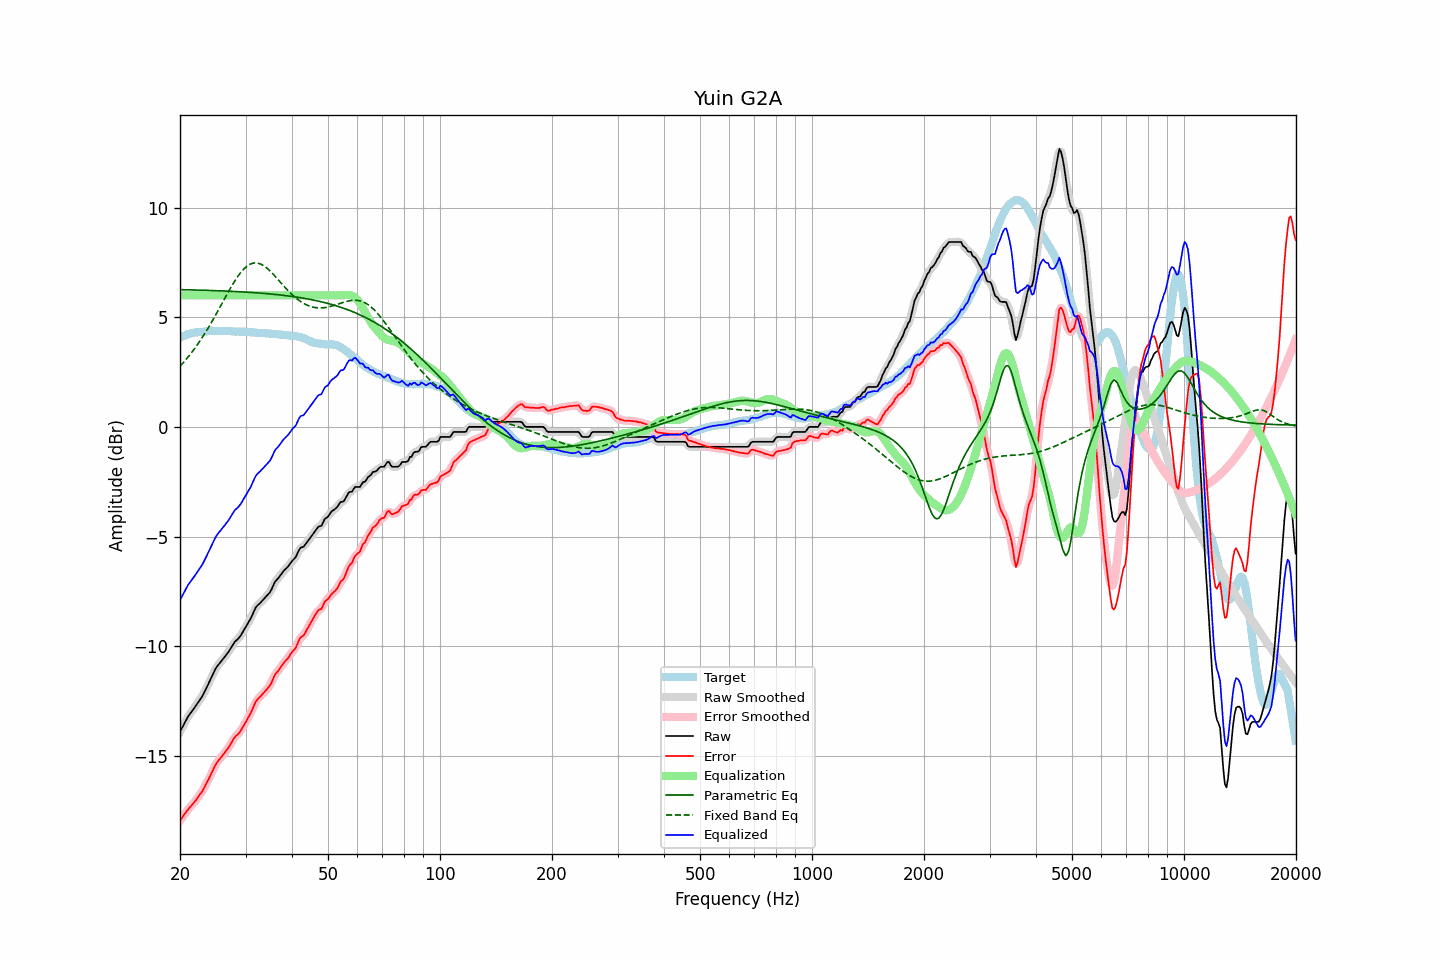

The data file committed next to this chart (first rows):
frequency, raw, error, smoothed, error_smoothed, equalization, parametric_eq, fixed_band_eq, equalized_raw, equalized_smoothed, target
20.00, -13.90, -17.96, -13.90, -17.96, 6.00, 6.26, 2.77, -7.90, -7.90, 4.06
20.20, -13.76, -17.86, -13.76, -17.85, 6.00, 6.26, 2.85, -7.76, -7.76, 4.10
20.40, -13.62, -17.75, -13.62, -17.75, 6.00, 6.25, 2.93, -7.62, -7.62, 4.13
20.61, -13.48, -17.64, -13.48, -17.64, 6.00, 6.25, 3.01, -7.48, -7.48, 4.16
20.81, -13.35, -17.55, -13.34, -17.54, 6.00, 6.25, 3.09, -7.35, -7.34, 4.20
21.02, -13.21, -17.45, -13.22, -17.45, 6.00, 6.25, 3.18, -7.21, -7.22, 4.24
21.23, -13.11, -17.36, -13.11, -17.36, 6.00, 6.25, 3.27, -7.11, -7.11, 4.25
21.44, -13.01, -17.28, -13.01, -17.28, 6.00, 6.25, 3.37, -7.01, -7.01, 4.27
21.66, -12.91, -17.20, -12.91, -17.19, 6.00, 6.24, 3.46, -6.91, -6.91, 4.29
21.87, -12.81, -17.10, -12.81, -17.10, 6.00, 6.24, 3.56, -6.81, -6.81, 4.30
22.09, -12.70, -17.01, -12.70, -17.01, 6.00, 6.24, 3.66, -6.70, -6.70, 4.31
22.31, -12.59, -16.90, -12.59, -16.91, 6.00, 6.24, 3.77, -6.59, -6.59, 4.31
22.54, -12.48, -16.81, -12.48, -16.81, 6.00, 6.24, 3.87, -6.48, -6.48, 4.32
22.76, -12.37, -16.70, -12.38, -16.70, 6.00, 6.23, 3.98, -6.37, -6.38, 4.33
22.99, -12.27, -16.60, -12.26, -16.59, 6.00, 6.23, 4.09, -6.27, -6.26, 4.33
23.22, -12.12, -16.46, -12.12, -16.46, 6.00, 6.23, 4.21, -6.12, -6.12, 4.34
23.45, -11.97, -16.32, -11.98, -16.33, 6.00, 6.23, 4.32, -5.97, -5.98, 4.35
23.69, -11.82, -16.18, -11.82, -16.18, 6.00, 6.22, 4.45, -5.82, -5.82, 4.36
23.92, -11.67, -16.04, -11.67, -16.04, 6.00, 6.22, 4.57, -5.67, -5.67, 4.37
24.16, -11.51, -15.89, -11.51, -15.89, 6.00, 6.22, 4.69, -5.51, -5.51, 4.38
24.40, -11.36, -15.74, -11.35, -15.73, 6.00, 6.22, 4.82, -5.36, -5.35, 4.39
24.65, -11.20, -15.58, -11.20, -15.58, 6.00, 6.21, 4.95, -5.20, -5.20, 4.38
24.89, -11.05, -15.42, -11.06, -15.43, 6.00, 6.21, 5.08, -5.05, -5.06, 4.38
25.14, -10.93, -15.30, -10.94, -15.31, 6.00, 6.21, 5.21, -4.93, -4.94, 4.37
25.39, -10.84, -15.21, -10.83, -15.21, 6.00, 6.21, 5.34, -4.84, -4.83, 4.37
25.65, -10.75, -15.12, -10.75, -15.12, 6.00, 6.20, 5.48, -4.75, -4.75, 4.37
25.91, -10.66, -15.02, -10.66, -15.03, 6.00, 6.20, 5.61, -4.66, -4.66, 4.36
26.16, -10.57, -14.94, -10.57, -14.93, 6.00, 6.20, 5.75, -4.57, -4.57, 4.37
26.43, -10.47, -14.84, -10.47, -14.84, 6.00, 6.19, 5.88, -4.47, -4.47, 4.37
26.69, -10.37, -14.74, -10.38, -14.74, 6.00, 6.19, 6.01, -4.37, -4.38, 4.37
26.96, -10.28, -14.65, -10.27, -14.64, 6.00, 6.19, 6.15, -4.28, -4.27, 4.37
27.23, -10.16, -14.53, -10.16, -14.53, 6.00, 6.18, 6.28, -4.16, -4.16, 4.37
27.50, -10.04, -14.40, -10.04, -14.40, 6.00, 6.18, 6.40, -4.04, -4.04, 4.36
27.77, -9.92, -14.27, -9.92, -14.28, 6.00, 6.18, 6.52, -3.92, -3.92, 4.35
28.05, -9.81, -14.16, -9.82, -14.17, 6.00, 6.17, 6.65, -3.81, -3.82, 4.35
28.33, -9.74, -14.08, -9.74, -14.09, 6.00, 6.17, 6.76, -3.74, -3.74, 4.34
28.62, -9.67, -14.02, -9.67, -14.01, 6.00, 6.17, 6.87, -3.67, -3.67, 4.35
28.90, -9.59, -13.94, -9.59, -13.93, 6.00, 6.16, 6.97, -3.59, -3.59, 4.35
29.19, -9.49, -13.82, -9.48, -13.82, 6.00, 6.16, 7.06, -3.49, -3.48, 4.34
29.48, -9.36, -13.70, -9.36, -13.71, 6.00, 6.15, 7.15, -3.36, -3.36, 4.34
29.78, -9.23, -13.57, -9.24, -13.58, 6.00, 6.15, 7.23, -3.23, -3.24, 4.34
30.08, -9.11, -13.45, -9.11, -13.45, 6.00, 6.15, 7.29, -3.11, -3.11, 4.34
30.38, -8.98, -13.31, -8.99, -13.32, 6.00, 6.14, 7.35, -2.98, -2.99, 4.33
30.68, -8.86, -13.19, -8.86, -13.19, 6.00, 6.14, 7.39, -2.86, -2.86, 4.33
30.99, -8.74, -13.06, -8.73, -13.04, 6.00, 6.13, 7.43, -2.74, -2.73, 4.31
31.30, -8.57, -12.88, -8.57, -12.88, 6.00, 6.13, 7.46, -2.57, -2.57, 4.31
31.61, -8.41, -12.72, -8.41, -12.72, 6.00, 6.12, 7.47, -2.41, -2.41, 4.31
31.93, -8.25, -12.55, -8.27, -12.57, 6.00, 6.12, 7.48, -2.25, -2.27, 4.30
32.24, -8.16, -12.44, -8.16, -12.45, 6.00, 6.11, 7.47, -2.16, -2.16, 4.28
32.57, -8.09, -12.37, -8.08, -12.36, 6.00, 6.11, 7.45, -2.09, -2.08, 4.28
32.89, -8.02, -12.30, -8.01, -12.29, 6.00, 6.10, 7.43, -2.02, -2.01, 4.28
33.22, -7.94, -12.22, -7.94, -12.22, 6.00, 6.09, 7.39, -1.94, -1.94, 4.28
33.55, -7.86, -12.13, -7.86, -12.14, 6.00, 6.09, 7.35, -1.86, -1.86, 4.27
33.89, -7.78, -12.05, -7.78, -12.05, 6.00, 6.08, 7.30, -1.78, -1.78, 4.27
34.23, -7.70, -11.97, -7.71, -11.97, 6.00, 6.08, 7.24, -1.70, -1.71, 4.27
34.57, -7.62, -11.87, -7.63, -11.88, 6.00, 6.07, 7.18, -1.62, -1.63, 4.25
34.92, -7.54, -11.79, -7.52, -11.78, 6.00, 6.06, 7.11, -1.54, -1.52, 4.25
35.27, -7.40, -11.65, -7.39, -11.64, 6.00, 6.05, 7.04, -1.40, -1.39, 4.25
35.62, -7.24, -11.48, -7.24, -11.48, 6.00, 6.05, 6.96, -1.24, -1.24, 4.23
35.97, -7.08, -11.31, -7.10, -11.34, 6.00, 6.04, 6.88, -1.08, -1.10, 4.23
... 635 more rows
